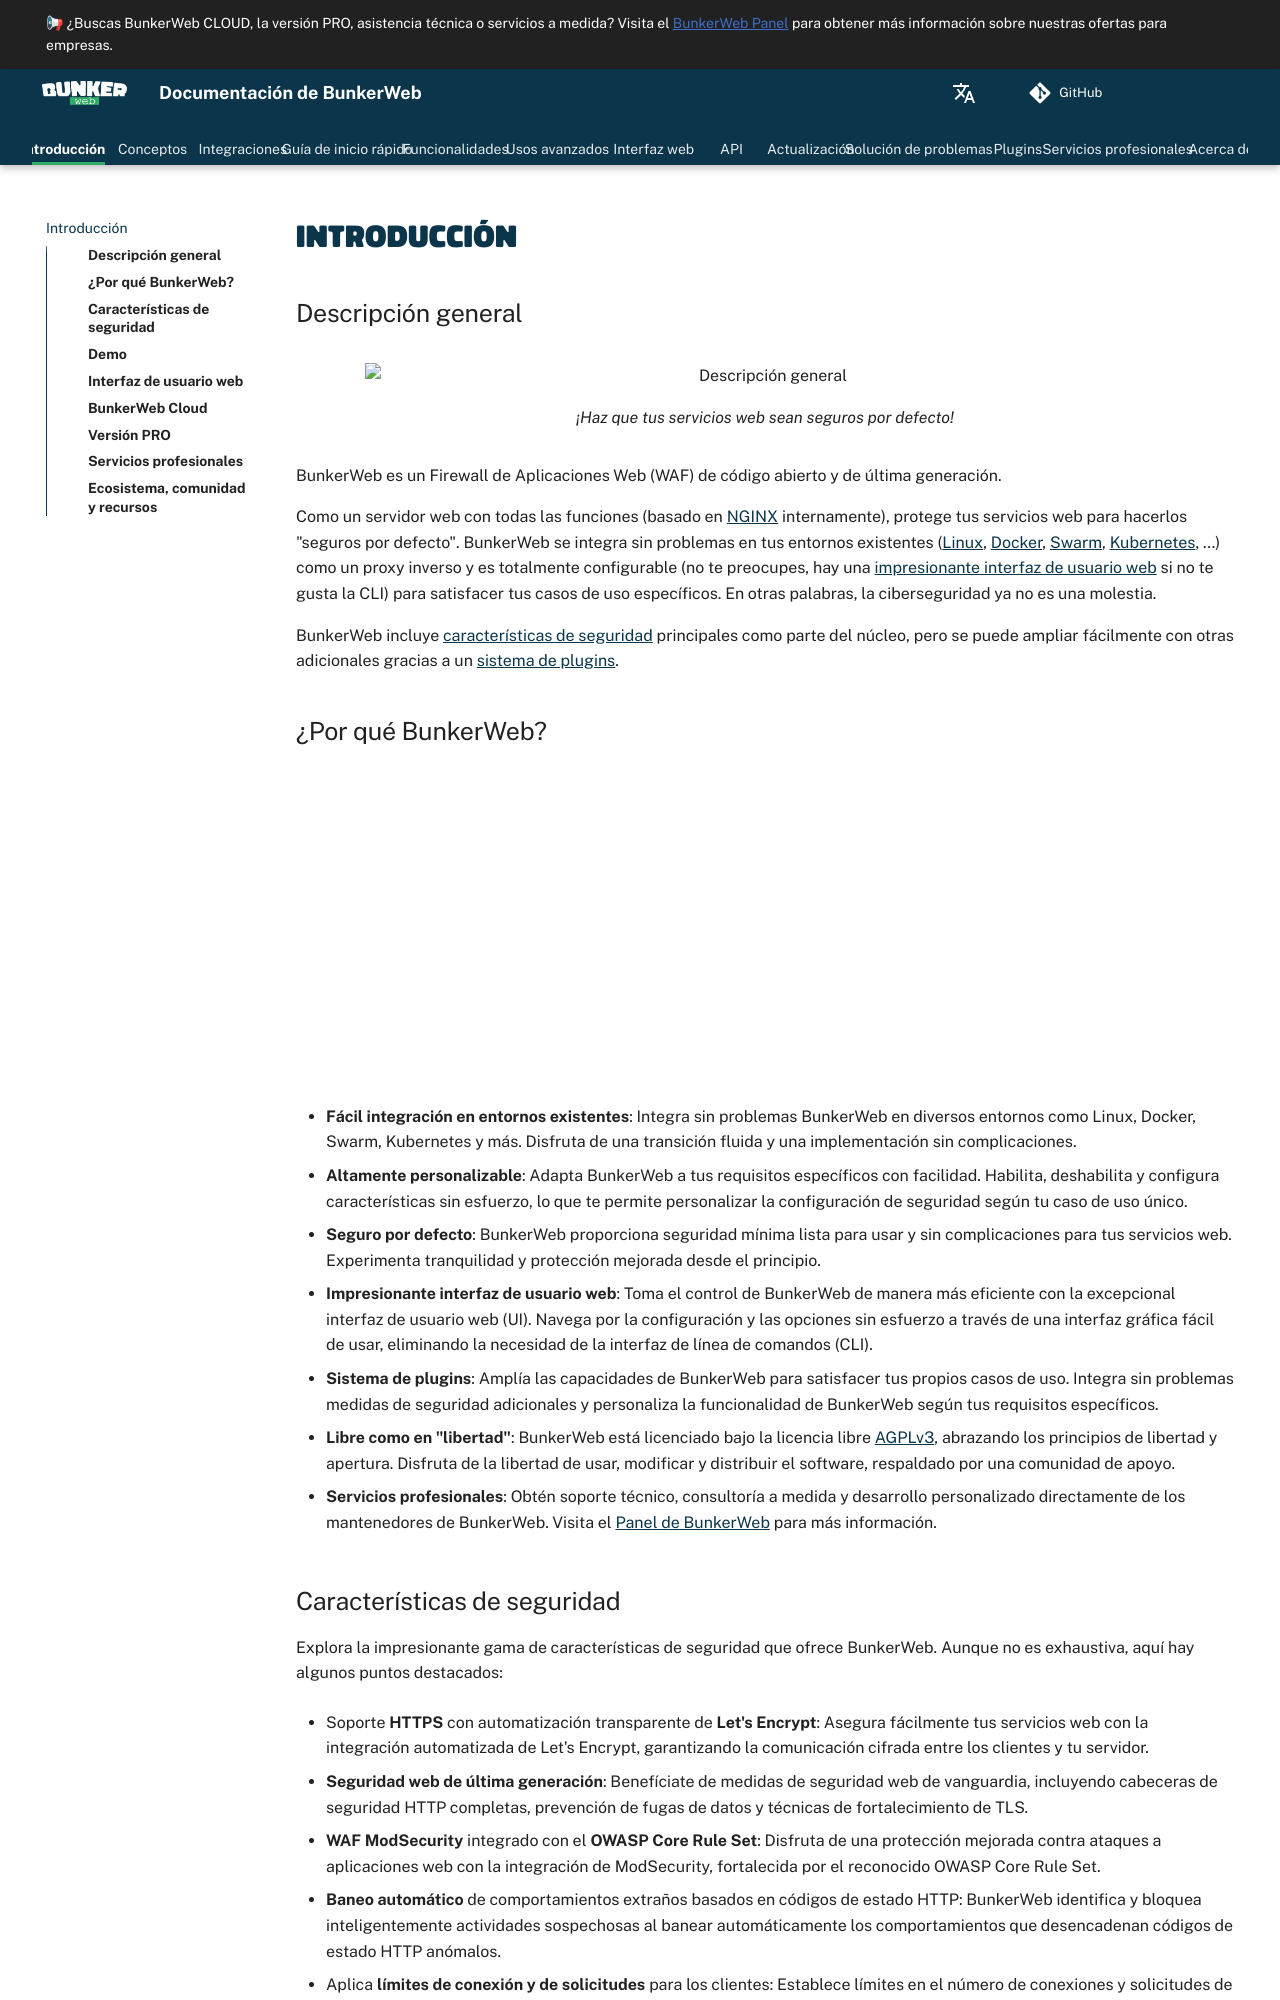

repository: bunkerity/bunkerweb · page: 1.6.16/es/index.html · generator: mkdocs

# Introducción

## Descripción general

<figure markdown>
  ![Descripción general](assets/img/intro-overview.svg){ align=center, width="800" }
  <figcaption>¡Haz que tus servicios web sean seguros por defecto!</figcaption>
</figure>

BunkerWeb es un Firewall de Aplicaciones Web (WAF) de código abierto y de última generación.

Como un servidor web con todas las funciones (basado en [NGINX](https://nginx.org/) internamente), protege tus servicios web para hacerlos "seguros por defecto". BunkerWeb se integra sin problemas en tus entornos existentes ([Linux](integrations.md#linux), [Docker](integrations.md#docker), [Swarm](integrations.md#swarm), [Kubernetes](integrations.md#kubernetes), …) como un proxy inverso y es totalmente configurable (no te preocupes, hay una [impresionante interfaz de usuario web](web-ui.md) si no te gusta la CLI) para satisfacer tus casos de uso específicos. En otras palabras, la ciberseguridad ya no es una molestia.

BunkerWeb incluye [características de seguridad](advanced.md#security-tuning) principales como parte del núcleo, pero se puede ampliar fácilmente con otras adicionales gracias a un [sistema de plugins](plugins.md).

## ¿Por qué BunkerWeb?

<p align="center">
    <iframe style="display: block;" width="560" height="315" data-src="https://www.youtube-nocookie.com/embed/oybLtyhWJIo" title="Descripción general de BunkerWeb" frameborder="0" allow="accelerometer; autoplay; clipboard-write; encrypted-media; gyroscope; picture-in-picture" allowfullscreen></iframe>
</p>

- **Fácil integración en entornos existentes**: Integra sin problemas BunkerWeb en diversos entornos como Linux, Docker, Swarm, Kubernetes y más. Disfruta de una transición fluida y una implementación sin complicaciones.

- **Altamente personalizable**: Adapta BunkerWeb a tus requisitos específicos con facilidad. Habilita, deshabilita y configura características sin esfuerzo, lo que te permite personalizar la configuración de seguridad según tu caso de uso único.

- **Seguro por defecto**: BunkerWeb proporciona seguridad mínima lista para usar y sin complicaciones para tus servicios web. Experimenta tranquilidad y protección mejorada desde el principio.

- **Impresionante interfaz de usuario web**: Toma el control de BunkerWeb de manera más eficiente con la excepcional interfaz de usuario web (UI). Navega por la configuración y las opciones sin esfuerzo a través de una interfaz gráfica fácil de usar, eliminando la necesidad de la interfaz de línea de comandos (CLI).

- **Sistema de plugins**: Amplía las capacidades de BunkerWeb para satisfacer tus propios casos de uso. Integra sin problemas medidas de seguridad adicionales y personaliza la funcionalidad de BunkerWeb según tus requisitos específicos.

- **Libre como en "libertad"**: BunkerWeb está licenciado bajo la licencia libre [AGPLv3](https://www.gnu.org/licenses/agpl-3.0.en.html), abrazando los principios de libertad y apertura. Disfruta de la libertad de usar, modificar y distribuir el software, respaldado por una comunidad de apoyo.

- **Servicios profesionales**: Obtén soporte técnico, consultoría a medida y desarrollo personalizado directamente de los mantenedores de BunkerWeb. Visita el [Panel de BunkerWeb](https://panel.bunkerweb.io/?utm_campaign=self&utm_source=doc) para más información.
